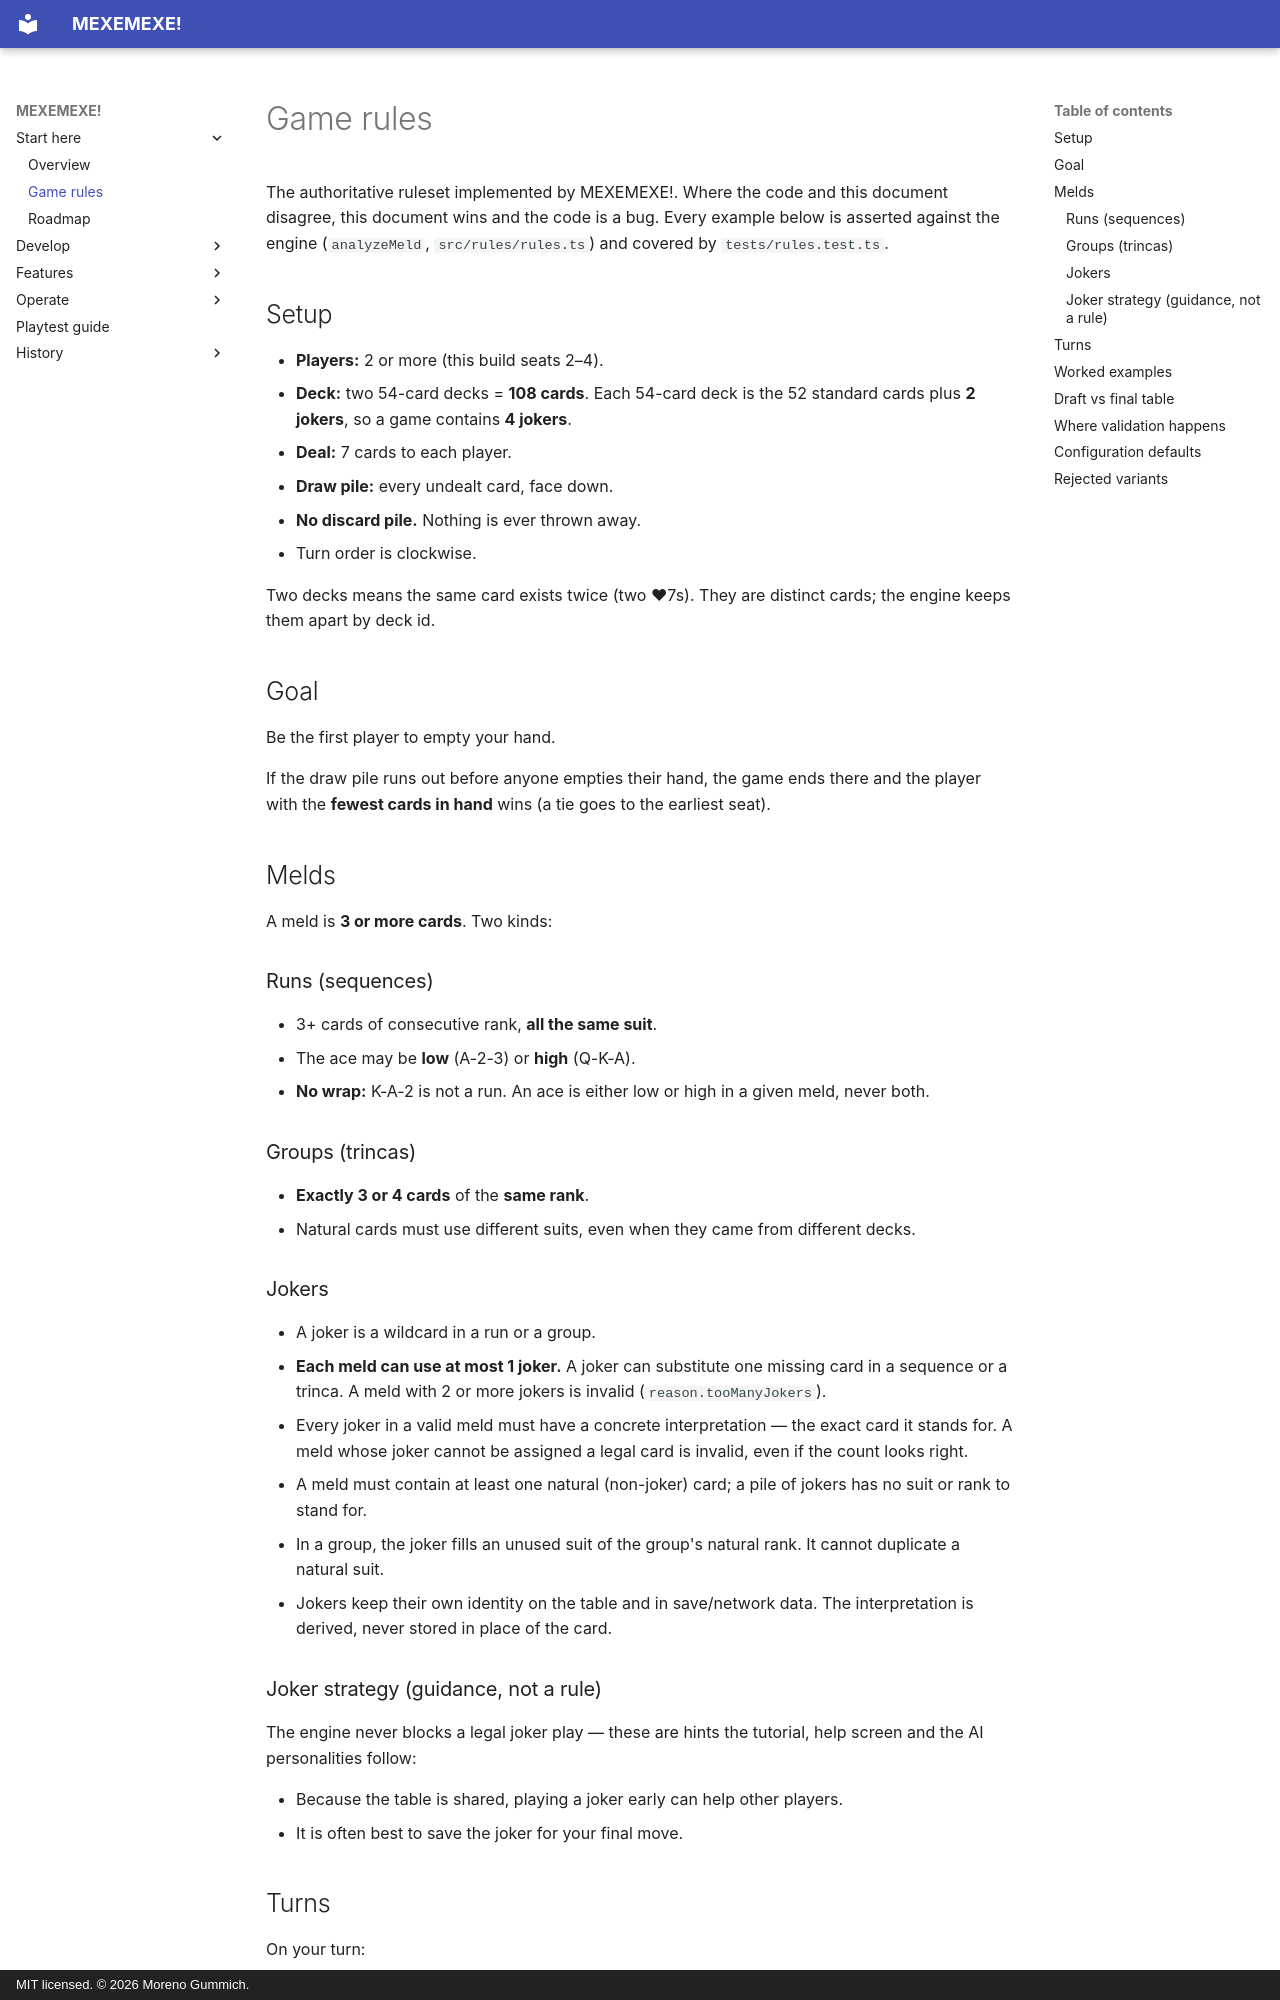

repository: mgummich/mexemexe-game · page: GAME_RULES/index.html · generator: mkdocs · copyright: MIT licensed. © 2026 Moreno Gummich.

# Game rules

The authoritative ruleset implemented by MEXEMEXE!. Where the code and this document disagree,
this document wins and the code is a bug. Every example below is asserted against the engine
(`analyzeMeld`, `src/rules/rules.ts`) and covered by `tests/rules.test.ts`.

## Setup

- **Players:** 2 or more (this build seats 2–4).
- **Deck:** two 54-card decks = **108 cards**. Each 54-card deck is the 52 standard cards plus
  **2 jokers**, so a game contains **4 jokers**.
- **Deal:** 7 cards to each player.
- **Draw pile:** every undealt card, face down.
- **No discard pile.** Nothing is ever thrown away.
- Turn order is clockwise.

Two decks means the same card exists twice (two ♥7s). They are distinct cards; the engine keeps
them apart by deck id.

## Goal

Be the first player to empty your hand.

If the draw pile runs out before anyone empties their hand, the game ends there and the player
with the **fewest cards in hand** wins (a tie goes to the earliest seat).

## Melds

A meld is **3 or more cards**. Two kinds:

### Runs (sequences)

- 3+ cards of consecutive rank, **all the same suit**.
- The ace may be **low** (A-2-3) or **high** (Q-K-A).
- **No wrap:** K-A-2 is not a run. An ace is either low or high in a given meld, never both.

### Groups (trincas)

- **Exactly 3 or 4 cards** of the **same rank**.
- Natural cards must use different suits, even when they came from different decks.

### Jokers

- A joker is a wildcard in a run or a group.
- **Each meld can use at most 1 joker.** A joker can substitute one missing card in a sequence
  or a trinca. A meld with 2 or more jokers is invalid (`reason.tooManyJokers`).
- Every joker in a valid meld must have a concrete interpretation — the exact card it stands for.
  A meld whose joker cannot be assigned a legal card is invalid, even if the count looks right.
- A meld must contain at least one natural (non-joker) card; a pile of jokers has no suit or rank
  to stand for.
- In a group, the joker fills an unused suit of the group's natural rank. It cannot duplicate a
  natural suit.
- Jokers keep their own identity on the table and in save/network data. The interpretation is
  derived, never stored in place of the card.

### Joker strategy (guidance, not a rule)

The engine never blocks a legal joker play — these are hints the tutorial, help screen and the
AI personalities follow:

- Because the table is shared, playing a joker early can help other players.
- It is often best to save the joker for your final move.
